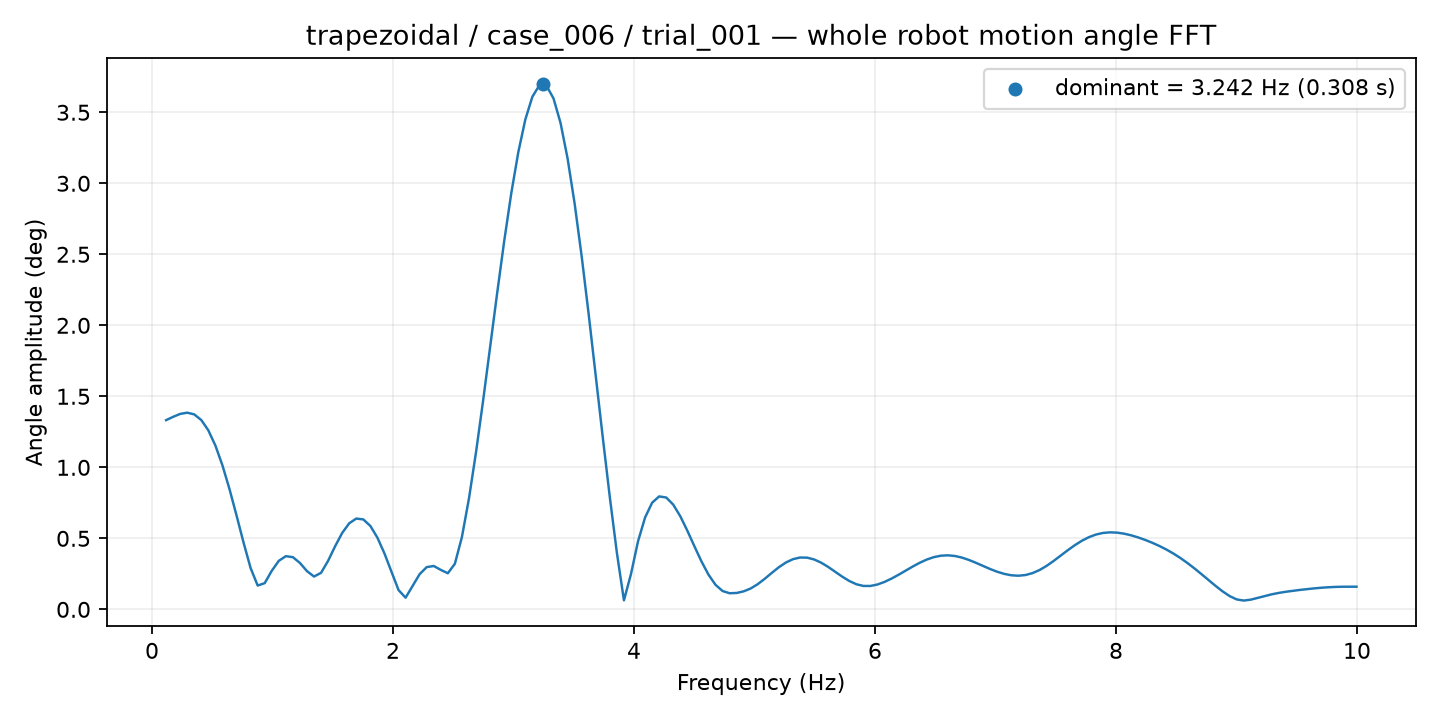

Values plotted in this chart, from the file beside it:
frequency_hz, amplitude_deg
0.1169, 1.332
0.1754, 1.356
0.2338, 1.376
0.2923, 1.385
0.3507, 1.373
0.4092, 1.333
0.4676, 1.26
0.5261, 1.153
0.5845, 1.014
0.643, 0.8468
0.7015, 0.6614
0.7599, 0.4697
0.8184, 0.2905
0.8768, 0.1678
0.9353, 0.1847
0.9937, 0.2715
1.052, 0.3417
1.111, 0.3746
1.169, 0.3676
1.228, 0.3268
1.286, 0.2693
1.344, 0.2311
1.403, 0.2573
1.461, 0.3419
1.52, 0.4448
1.578, 0.5382
1.637, 0.6062
1.695, 0.6394
1.754, 0.6332
1.812, 0.5872
1.871, 0.5049
1.929, 0.3936
1.987, 0.2644
2.046, 0.1358
2.104, 0.08226
2.163, 0.1651
2.221, 0.2483
2.28, 0.2975
2.338, 0.3053
2.397, 0.2779
2.455, 0.2542
2.514, 0.3213
2.572, 0.5098
2.63, 0.7812
2.689, 1.107
2.747, 1.467
2.806, 1.846
2.864, 2.226
2.923, 2.593
2.981, 2.928
3.04, 3.218
3.098, 3.449
3.157, 3.609
3.215, 3.69
3.273, 3.687
3.332, 3.598
3.39, 3.425
3.449, 3.175
3.507, 2.857
3.566, 2.485
... 110 more rows
